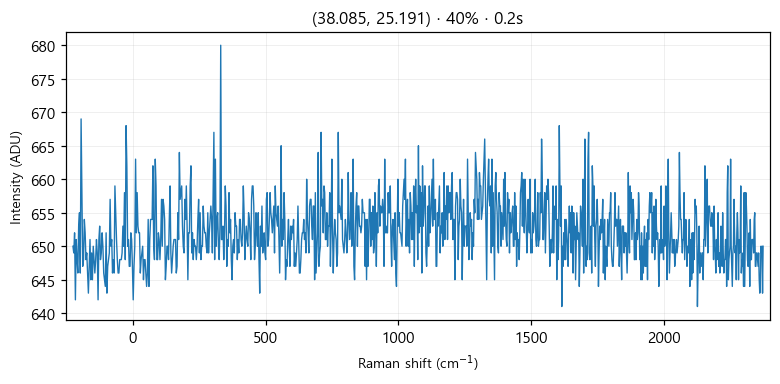

Values plotted in this chart, from the file beside it:
# laser_power_pct, 40
# exposure_time, 0.2
# laser_nm, 532
# mode, single
pixel, raman_shift_cm-1, wavelength_nm, intensity
0, -224.9, 525.7, 650
1, -221.9, 525.8, 649
2, -218.8, 525.9, 652
3, -215.7, 526, 642
4, -212.7, 526.1, 651
5, -209.6, 526.2, 648
6, -206.6, 526.2, 646
7, -203.5, 526.3, 653
8, -200.4, 526.4, 655
9, -197.4, 526.5, 646
10, -194.3, 526.6, 669
11, -191.3, 526.7, 658
12, -188.2, 526.7, 647
13, -185.2, 526.8, 648
14, -182.1, 526.9, 654
15, -179.1, 527, 652
16, -176, 527.1, 648
17, -173, 527.2, 649
18, -169.9, 527.3, 646
19, -166.9, 527.3, 643
20, -163.8, 527.4, 647
21, -160.8, 527.5, 651
22, -157.7, 527.6, 645
23, -154.7, 527.7, 649
24, -151.6, 527.8, 645
25, -148.6, 527.8, 650
26, -145.6, 527.9, 648
27, -142.5, 528, 646
28, -139.5, 528.1, 648
29, -136.5, 528.2, 651
30, -133.4, 528.3, 649
31, -130.4, 528.4, 642
32, -127.4, 528.4, 651
33, -124.3, 528.5, 653
34, -121.3, 528.6, 648
35, -118.3, 528.7, 649
36, -115.3, 528.8, 652
37, -112.2, 528.9, 650
38, -109.2, 528.9, 646
39, -106.2, 529, 645
40, -103.2, 529.1, 644
41, -100.1, 529.2, 652
42, -97.13, 529.3, 643
43, -94.11, 529.4, 647
44, -91.09, 529.5, 648
45, -88.08, 529.5, 649
46, -85.06, 529.6, 657
47, -82.05, 529.7, 650
48, -79.04, 529.8, 651
49, -76.03, 529.9, 646
50, -73.02, 530, 648
51, -70.01, 530, 646
52, -67, 530.1, 659
53, -64, 530.2, 655
54, -60.99, 530.3, 651
55, -57.99, 530.4, 648
... 968 more rows
